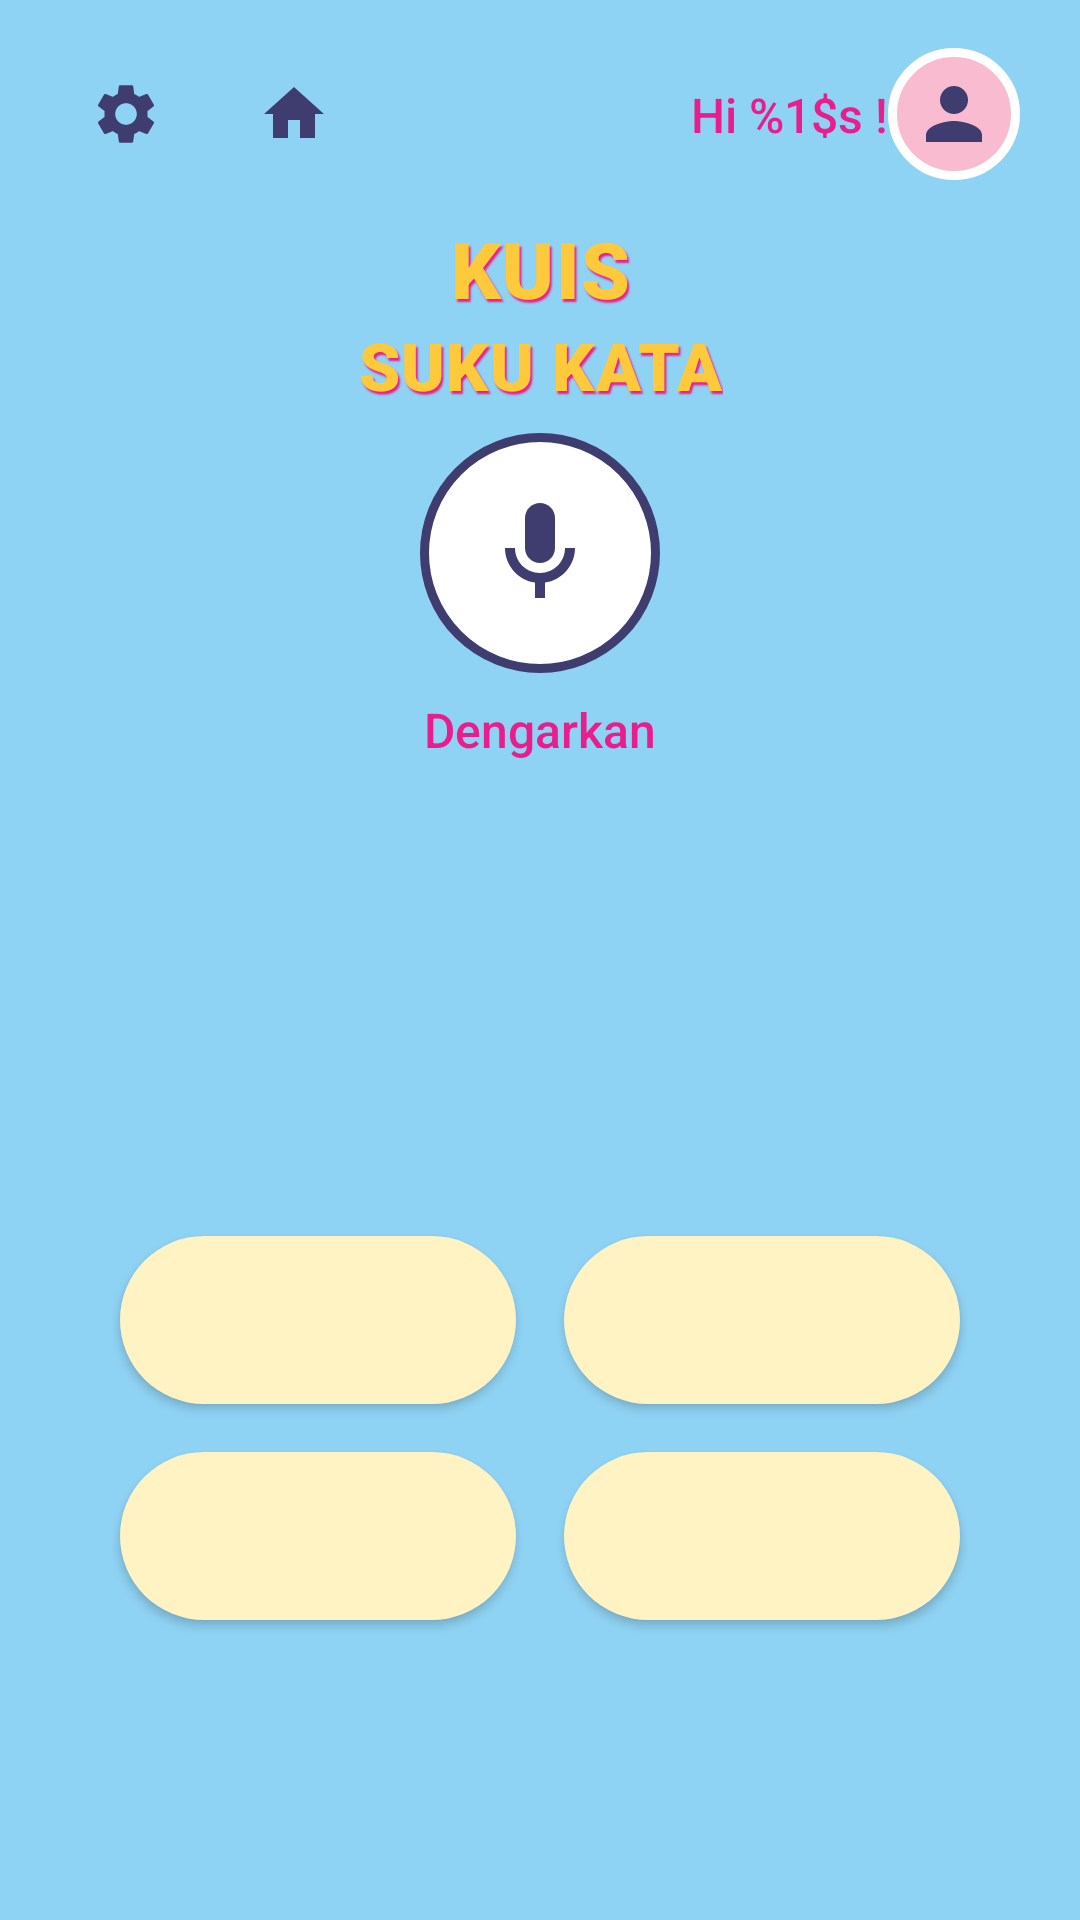

Here is an Android app screen rendered from its layout file. Give the layout XML and the strings, colors and styles it references.
<!-- AndroidManifest.xml: activity theme Theme.TrilinggoKids.NoActionBar -->
<!-- res/layout/activity_kuis.xml -->
<?xml version="1.0" encoding="utf-8"?>
<androidx.constraintlayout.widget.ConstraintLayout xmlns:android="http://schemas.android.com/apk/res/android"
    xmlns:app="http://schemas.android.com/apk/res-auto"
    xmlns:tools="http://schemas.android.com/tools"
    android:layout_width="match_parent"
    android:layout_height="match_parent"
    android:background="@drawable/background_background">

    <include
        android:id="@+id/topBar"
        layout="@layout/layout_top_bar"
        android:layout_width="match_parent"
        android:layout_height="wrap_content"
        app:layout_constraintTop_toTopOf="parent" />

    <TextView
        android:id="@+id/tvKuis1"
        style="@style/TitleYellowBubble"
        android:layout_width="wrap_content"
        android:layout_height="wrap_content"
        android:layout_marginTop="12dp"
        android:text="@string/kuis_suku_kata_line1"
        android:textSize="26sp"
        app:layout_constraintEnd_toEndOf="parent"
        app:layout_constraintStart_toStartOf="parent"
        app:layout_constraintTop_toBottomOf="@id/topBar" />

    <TextView
        android:id="@+id/tvKuis2"
        style="@style/TitleYellowBubble"
        android:layout_width="wrap_content"
        android:layout_height="wrap_content"
        android:text="@string/menu_suku_kata"
        android:textSize="22sp"
        app:layout_constraintEnd_toEndOf="parent"
        app:layout_constraintStart_toStartOf="parent"
        app:layout_constraintTop_toBottomOf="@id/tvKuis1" />

    
    <androidx.constraintlayout.widget.ConstraintLayout
        android:id="@+id/questionArea"
        android:layout_width="match_parent"
        android:layout_height="0dp"
        android:layout_marginTop="8dp"
        app:layout_constraintBottom_toTopOf="@id/answersGrid"
        app:layout_constraintTop_toBottomOf="@id/tvKuis2">

        <ImageView
            android:id="@+id/ivQuestionImage"
            android:layout_width="140dp"
            android:layout_height="140dp"
            android:layout_marginTop="8dp"
            android:contentDescription="@null"
            android:visibility="gone"
            app:layout_constraintEnd_toEndOf="parent"
            app:layout_constraintStart_toStartOf="parent"
            app:layout_constraintTop_toTopOf="parent" />

        <ImageButton
            android:id="@+id/btnMicQuestion"
            android:layout_width="80dp"
            android:layout_height="80dp"
            android:background="@drawable/bg_mic_button"
            android:contentDescription="@string/content_desc_mic"
            android:padding="16dp"
            android:src="@drawable/ic_mic"
            app:layout_constraintEnd_toEndOf="parent"
            app:layout_constraintStart_toStartOf="parent"
            app:layout_constraintTop_toTopOf="parent" />

        <TextView
            android:id="@+id/tvDengarkan"
            android:layout_width="wrap_content"
            android:layout_height="wrap_content"
            android:layout_marginTop="8dp"
            android:fontFamily="sans-serif-medium"
            android:text="@string/dengarkan"
            android:textColor="@color/text_pink"
            android:textSize="16sp"
            app:layout_constraintEnd_toEndOf="@id/btnMicQuestion"
            app:layout_constraintStart_toStartOf="@id/btnMicQuestion"
            app:layout_constraintTop_toBottomOf="@id/btnMicQuestion" />

        
        <LinearLayout
            android:id="@+id/partialSyllableRow"
            android:layout_width="wrap_content"
            android:layout_height="wrap_content"
            android:layout_marginTop="16dp"
            android:orientation="horizontal"
            android:visibility="gone"
            app:layout_constraintEnd_toEndOf="parent"
            app:layout_constraintStart_toStartOf="parent"
            app:layout_constraintTop_toBottomOf="@id/ivQuestionImage">

            <TextView
                android:id="@+id/tvKnownSyllable"
                android:layout_width="120dp"
                android:layout_height="80dp"
                android:layout_marginEnd="8dp"
                android:background="@drawable/bg_tablet_frame"
                android:fontFamily="sans-serif-black"
                android:gravity="center"
                android:textColor="@color/card_pink"
                android:textSize="32sp"
                tools:text="Ma" />

            <TextView
                android:id="@+id/tvBlankSyllable"
                android:layout_width="120dp"
                android:layout_height="80dp"
                android:background="@drawable/bg_tablet_frame"
                android:fontFamily="sans-serif-black"
                android:gravity="center"
                android:text="•••"
                android:textColor="@color/text_dark"
                android:textSize="24sp" />

        </LinearLayout>

    </androidx.constraintlayout.widget.ConstraintLayout>

    
    <GridLayout
        android:id="@+id/answersGrid"
        android:layout_width="match_parent"
        android:layout_height="wrap_content"
        android:layout_marginBottom="16dp"
        android:columnCount="2"
        android:paddingStart="32dp"
        android:paddingEnd="32dp"
        android:rowCount="2"
        app:layout_constraintBottom_toTopOf="@id/btnNextQuestion">

        <Button
            android:id="@+id/btnAnswer0"
            style="@style/AnswerButton"
            android:layout_width="0dp"
            android:layout_height="56dp"
            android:layout_columnWeight="1"
            android:layout_margin="8dp"
            android:layout_rowWeight="1"
            tools:text="DA - DU" />

        <Button
            android:id="@+id/btnAnswer1"
            style="@style/AnswerButton"
            android:layout_width="0dp"
            android:layout_height="56dp"
            android:layout_columnWeight="1"
            android:layout_margin="8dp"
            android:layout_rowWeight="1"
            tools:text="DA - DA" />

        <Button
            android:id="@+id/btnAnswer2"
            style="@style/AnswerButton"
            android:layout_width="0dp"
            android:layout_height="56dp"
            android:layout_columnWeight="1"
            android:layout_margin="8dp"
            android:layout_rowWeight="1"
            tools:text="DU - DA" />

        <Button
            android:id="@+id/btnAnswer3"
            style="@style/AnswerButton"
            android:layout_width="0dp"
            android:layout_height="56dp"
            android:layout_columnWeight="1"
            android:layout_margin="8dp"
            android:layout_rowWeight="1"
            tools:text="DO - DO" />

    </GridLayout>

    <ImageButton
        android:id="@+id/btnNextQuestion"
        android:layout_width="56dp"
        android:layout_height="56dp"
        android:layout_marginBottom="20dp"
        android:background="@android:color/transparent"
        android:contentDescription="@string/content_desc_next"
        android:src="@drawable/ic_arrow_forward"
        android:visibility="invisible"
        app:layout_constraintBottom_toBottomOf="parent"
        app:layout_constraintEnd_toEndOf="parent"
        app:layout_constraintStart_toStartOf="parent" />

    
    <View
        android:id="@+id/dimOverlay"
        android:layout_width="match_parent"
        android:layout_height="match_parent"
        android:background="#80000000"
        android:visibility="gone" />

    <androidx.constraintlayout.widget.ConstraintLayout
        android:id="@+id/feedbackCard"
        android:layout_width="280dp"
        android:layout_height="wrap_content"
        android:background="@drawable/bg_feedback_card"
        android:elevation="12dp"
        android:padding="20dp"
        android:visibility="gone"
        app:layout_constraintBottom_toBottomOf="parent"
        app:layout_constraintEnd_toEndOf="parent"
        app:layout_constraintStart_toStartOf="parent"
        app:layout_constraintTop_toTopOf="parent">

        <ImageView
            android:id="@+id/ivFeedbackIcon"
            android:layout_width="64dp"
            android:layout_height="64dp"
            android:layout_marginTop="8dp"
            android:contentDescription="@null"
            app:layout_constraintEnd_toStartOf="@id/btnFeedbackNext"
            app:layout_constraintStart_toStartOf="parent"
            app:layout_constraintTop_toTopOf="parent"
            tools:src="@drawable/ic_correct_circle" />

        <ImageButton
            android:id="@+id/btnFeedbackNext"
            android:layout_width="40dp"
            android:layout_height="40dp"
            android:background="@android:color/transparent"
            android:contentDescription="@string/content_desc_next"
            android:src="@drawable/ic_arrow_forward_red"
            app:layout_constraintBottom_toBottomOf="@id/ivFeedbackIcon"
            app:layout_constraintEnd_toEndOf="parent"
            app:layout_constraintTop_toTopOf="@id/ivFeedbackIcon" />

        <View
            android:id="@+id/divider"
            android:layout_width="0dp"
            android:layout_height="1dp"
            android:layout_marginTop="16dp"
            android:background="@color/sky_blue"
            app:layout_constraintEnd_toEndOf="parent"
            app:layout_constraintStart_toStartOf="parent"
            app:layout_constraintTop_toBottomOf="@id/ivFeedbackIcon" />

        <TextView
            android:id="@+id/tvFeedbackText"
            android:layout_width="wrap_content"
            android:layout_height="wrap_content"
            android:layout_marginTop="12dp"
            android:fontFamily="sans-serif-medium"
            android:textColor="@color/text_pink"
            android:textSize="16sp"
            app:layout_constraintEnd_toEndOf="parent"
            app:layout_constraintStart_toStartOf="parent"
            app:layout_constraintTop_toBottomOf="@id/divider"
            tools:text="@string/jawaban_benar" />

    </androidx.constraintlayout.widget.ConstraintLayout>

</androidx.constraintlayout.widget.ConstraintLayout>
<!-- res/layout/layout_top_bar.xml (included above) -->
<?xml version="1.0" encoding="utf-8"?>
<androidx.constraintlayout.widget.ConstraintLayout xmlns:android="http://schemas.android.com/apk/res/android"
    xmlns:app="http://schemas.android.com/apk/res-auto"
    android:layout_width="match_parent"
    android:layout_height="wrap_content"
    android:paddingTop="16dp"
    android:paddingStart="20dp"
    android:paddingEnd="20dp">

    <ImageButton
        android:id="@+id/btnSettings"
        android:layout_width="44dp"
        android:layout_height="44dp"
        android:background="@drawable/bg_nav_icon"
        android:contentDescription="@string/settings_title"
        android:padding="8dp"
        android:src="@drawable/ic_settings"
        app:layout_constraintStart_toStartOf="parent"
        app:layout_constraintTop_toTopOf="parent" />

    <ImageButton
        android:id="@+id/btnNav"
        android:layout_width="44dp"
        android:layout_height="44dp"
        android:layout_marginStart="12dp"
        android:background="@drawable/bg_nav_icon"
        android:contentDescription="@string/content_desc_back"
        android:padding="8dp"
        android:src="@drawable/ic_home"
        android:visibility="visible"
        app:layout_constraintStart_toEndOf="@id/btnSettings"
        app:layout_constraintTop_toTopOf="@id/btnSettings" />

    <TextView
        android:id="@+id/tvGreeting"
        android:layout_width="wrap_content"
        android:layout_height="wrap_content"
        android:fontFamily="sans-serif-medium"
        android:text="@string/greeting_hi"
        android:textColor="@color/text_pink"
        android:textSize="16sp"
        app:layout_constraintBottom_toBottomOf="@id/ivAvatar"
        app:layout_constraintEnd_toStartOf="@id/ivAvatar"
        app:layout_constraintTop_toTopOf="@id/ivAvatar" />

    <ImageView
        android:id="@+id/ivAvatar"
        android:layout_width="44dp"
        android:layout_height="44dp"
        android:layout_marginStart="8dp"
        android:background="@drawable/bg_avatar_circle"
        android:contentDescription="@null"
        android:padding="8dp"
        android:src="@drawable/ic_person"
        app:layout_constraintEnd_toEndOf="parent"
        app:layout_constraintTop_toTopOf="parent" />

</androidx.constraintlayout.widget.ConstraintLayout>
<!-- resources referenced by this layout -->
<resources>
  <color name="card_pink">#F8BBD0</color>
  <color name="sky_blue">#8FD3F4</color>
  <color name="text_dark">#3F3D70</color>
  <color name="text_pink">#E91E8C</color>
  <!-- drawable bg_avatar_circle (drawable) -->
  <?xml version="1.0" encoding="utf-8"?>
  <shape xmlns:android="http://schemas.android.com/apk/res/android"
      android:shape="oval">
      <solid android:color="@color/card_pink" />
      <stroke
          android:width="3dp"
          android:color="@color/white" />
  </shape>
  <!-- drawable bg_mic_button (drawable) -->
  <?xml version="1.0" encoding="utf-8"?>
  <shape xmlns:android="http://schemas.android.com/apk/res/android"
      android:shape="oval">
      <solid android:color="@color/white" />
      <stroke
          android:width="3dp"
          android:color="@color/primary_purple" />
  </shape>
  <!-- drawable bg_tablet_frame (drawable) -->
  <?xml version="1.0" encoding="utf-8"?>
  <shape xmlns:android="http://schemas.android.com/apk/res/android"
      android:shape="rectangle">
      <solid android:color="@color/white" />
      <stroke
          android:width="10dp"
          android:color="@color/grass_green" />
      <corners android:radius="24dp" />
  </shape>
  <!-- drawable ic_arrow_forward (drawable) -->
  <?xml version="1.0" encoding="utf-8"?>
  <vector xmlns:android="http://schemas.android.com/apk/res/android"
      android:width="48dp"
      android:height="48dp"
      android:viewportWidth="24"
      android:viewportHeight="24">
      <path
          android:fillColor="@color/white"
          android:pathData="M4,11v2h12l-5.5,5.5 1.42,1.42L19.84,12l-7.92,-7.92L10.5,5.5 16,11z" />
  </vector>
  <!-- drawable ic_arrow_forward_red (drawable) -->
  <?xml version="1.0" encoding="utf-8"?>
  <vector xmlns:android="http://schemas.android.com/apk/res/android"
      android:width="24dp"
      android:height="24dp"
      android:viewportWidth="24"
      android:viewportHeight="24">
      <path
          android:fillColor="#D32F2F"
          android:pathData="M4,11v2h12l-5.5,5.5 1.42,1.42L19.84,12l-7.92,-7.92L10.5,5.5 16,11z" />
  </vector>
  <!-- drawable ic_home (drawable) -->
  <?xml version="1.0" encoding="utf-8"?>
  <vector xmlns:android="http://schemas.android.com/apk/res/android"
      android:width="24dp"
      android:height="24dp"
      android:viewportWidth="24"
      android:viewportHeight="24"
      android:tint="@color/primary_purple">
      <path
          android:fillColor="@android:color/white"
          android:pathData="M10,20v-6h4v6h5v-8h3L12,3 2,12h3v8z" />
  </vector>
  <string name="content_desc_back">Sebelumnya</string>
  <string name="content_desc_mic">Dengarkan pengucapan</string>
  <string name="content_desc_next">Selanjutnya</string>
  <string name="dengarkan">Dengarkan</string>
  <string name="greeting_hi">Hi %1$s !</string>
  <string name="jawaban_benar">Jawaban Kamu Benar.</string>
  <string name="kuis_suku_kata_line1">KUIS</string>
  <string name="menu_suku_kata">SUKU KATA</string>
  <string name="settings_title">Pengaturan</string>
  <style name="Theme.TrilinggoKids.NoActionBar">
          <item name="windowActionBar">false</item>
          <item name="windowNoTitle">true</item>
      </style>
  <color name="white">#FFFFFF</color>
  <color name="primary_purple">#3F3D70</color>
  <color name="grass_green">#7CC576</color>
  <color name="correct_green">#4CAF50</color>
  <!-- drawable bg_answer_default (drawable) -->
  <?xml version="1.0" encoding="utf-8"?>
  <shape xmlns:android="http://schemas.android.com/apk/res/android"
      android:shape="rectangle">
      <solid android:color="@color/answer_default" />
      <corners android:radius="32dp" />
  </shape>
  <color name="primary_yellow">#FFC93C</color>
  <color name="primary_pink_dark">#E91E8C</color>
  <color name="answer_default">#FFF3C4</color>
</resources>
